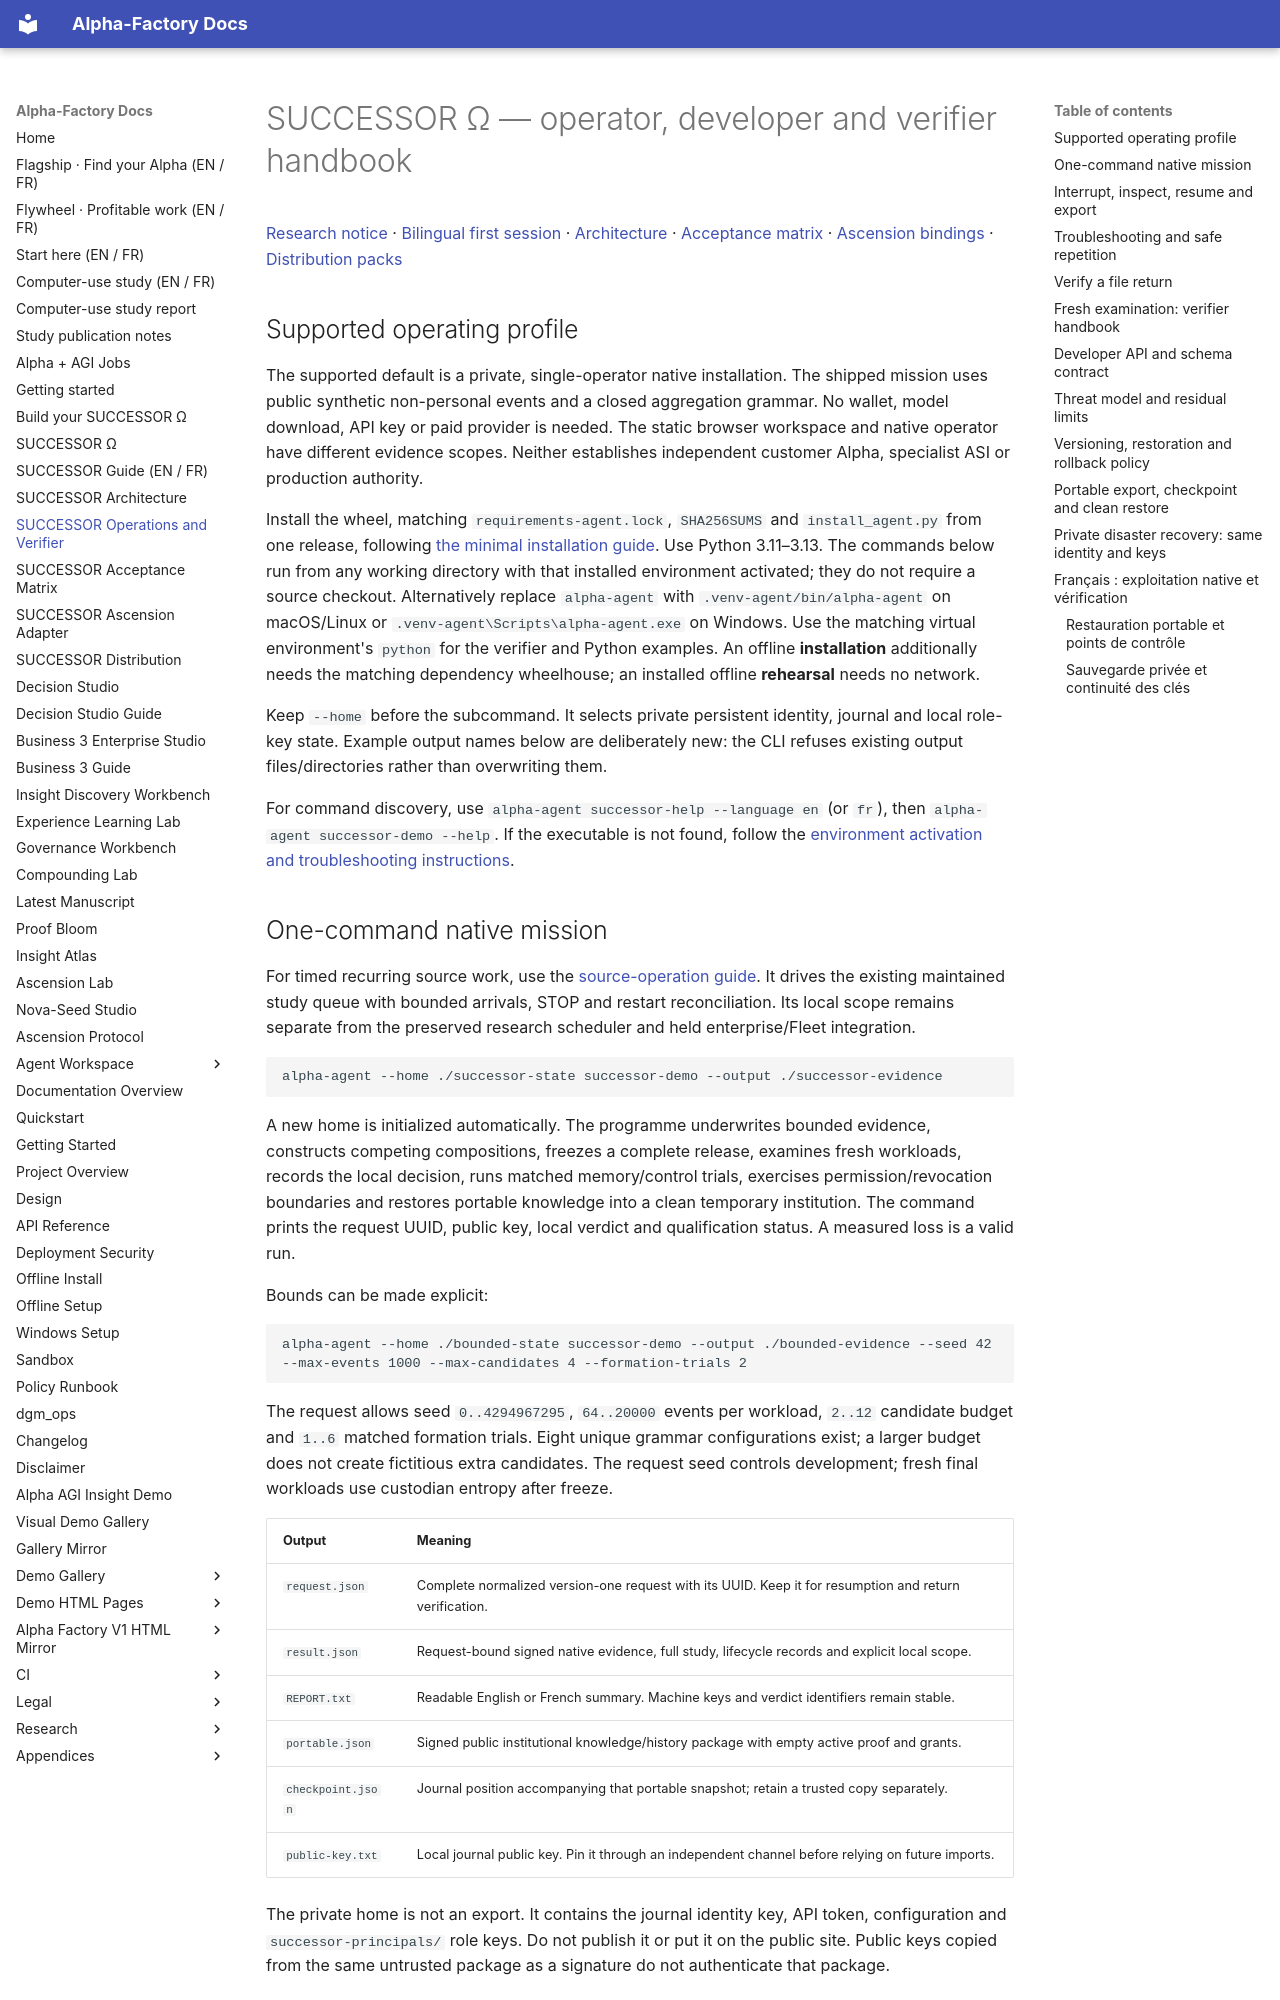

repository: MontrealAI/AGI-Alpha-Agent-v0 · page: agent/SUCCESSOR_OPERATIONS/index.html · generator: mkdocs

# SUCCESSOR Ω — operator, developer and verifier handbook

[Research notice](../DISCLAIMER_SNIPPET.md) · [Bilingual first session](SUCCESSOR.md) ·
[Architecture](SUCCESSOR_ARCHITECTURE.md) · [Acceptance matrix](SUCCESSOR_ACCEPTANCE.md) ·
[Ascension bindings](SUCCESSOR_ASCENSION.md) · [Distribution packs](SUCCESSOR_PACKAGING.md)

## Supported operating profile

The supported default is a private, single-operator native installation. The shipped mission uses public synthetic
non-personal events and a closed aggregation grammar. No wallet, model download, API key or paid provider is needed.
The static browser workspace and native operator have different evidence scopes. Neither establishes independent
customer Alpha, specialist ASI or production authority.

Install the wheel, matching `requirements-agent.lock`, `SHA256SUMS` and `install_agent.py` from one release, following
[the minimal installation guide](OPERATIONS.md). Use Python 3.11–3.13. The commands below run from any working directory
with that installed environment activated; they do not require a source checkout. Alternatively replace `alpha-agent`
with `.venv-agent/bin/alpha-agent` on macOS/Linux or `.venv-agent\Scripts\alpha-agent.exe` on Windows. Use the matching
virtual environment's `python` for the verifier and Python examples. An offline **installation** additionally needs the
matching dependency wheelhouse; an installed offline **rehearsal** needs no network.

Keep `--home` before the subcommand. It selects private persistent identity, journal and local role-key state. Example
output names below are deliberately new: the CLI refuses existing output files/directories rather than overwriting them.

For command discovery, use `alpha-agent successor-help --language en` (or `fr`), then
`alpha-agent successor-demo --help`. If the executable is not found, follow the
[environment activation and troubleshooting instructions](OPERATIONS.md#troubleshooting-a-first-run).

## One-command native mission

For timed recurring source work, use the [source-operation guide](SUCCESSOR_SOURCE_OPERATION.md).
It drives the existing maintained study queue with bounded arrivals, STOP and restart reconciliation.
Its local scope remains separate from the preserved research scheduler and held enterprise/Fleet integration.

```sh
alpha-agent --home ./successor-state successor-demo --output ./successor-evidence
```

A new home is initialized automatically. The programme underwrites bounded evidence, constructs competing compositions,
freezes a complete release, examines fresh workloads, records the local decision, runs matched memory/control trials,
exercises permission/revocation boundaries and restores portable knowledge into a clean temporary institution.
The command prints the request UUID, public key, local verdict and qualification status. A measured loss is a valid run.

Bounds can be made explicit:

```sh
alpha-agent --home ./bounded-state successor-demo --output ./bounded-evidence --seed 42 --max-events 1000 --max-candidates 4 --formation-trials 2
```

The request allows seed `0..4294967295`, `64..20000` events per workload, `2..12` candidate budget and `1..6` matched
formation trials. Eight unique grammar configurations exist; a larger budget does not create fictitious extra candidates.
The request seed controls development; fresh final workloads use custodian entropy after freeze.

| Output | Meaning |
|---|---|
| `request.json` | Complete normalized version-one request with its UUID. Keep it for resumption and return verification. |
| `result.json` | Request-bound signed native evidence, full study, lifecycle records and explicit local scope. |
| `REPORT.txt` | Readable English or French summary. Machine keys and verdict identifiers remain stable. |
| `portable.json` | Signed public institutional knowledge/history package with empty active proof and grants. |
| `checkpoint.json` | Journal position accompanying that portable snapshot; retain a trusted copy separately. |
| `public-key.txt` | Local journal public key. Pin it through an independent channel before relying on future imports. |

The private home is not an export. It contains the journal identity key, API token, configuration and
`successor-principals/` role keys. Do not publish it or put it on the public site. Public keys copied from the same
untrusted package as a signature do not authenticate that package.
